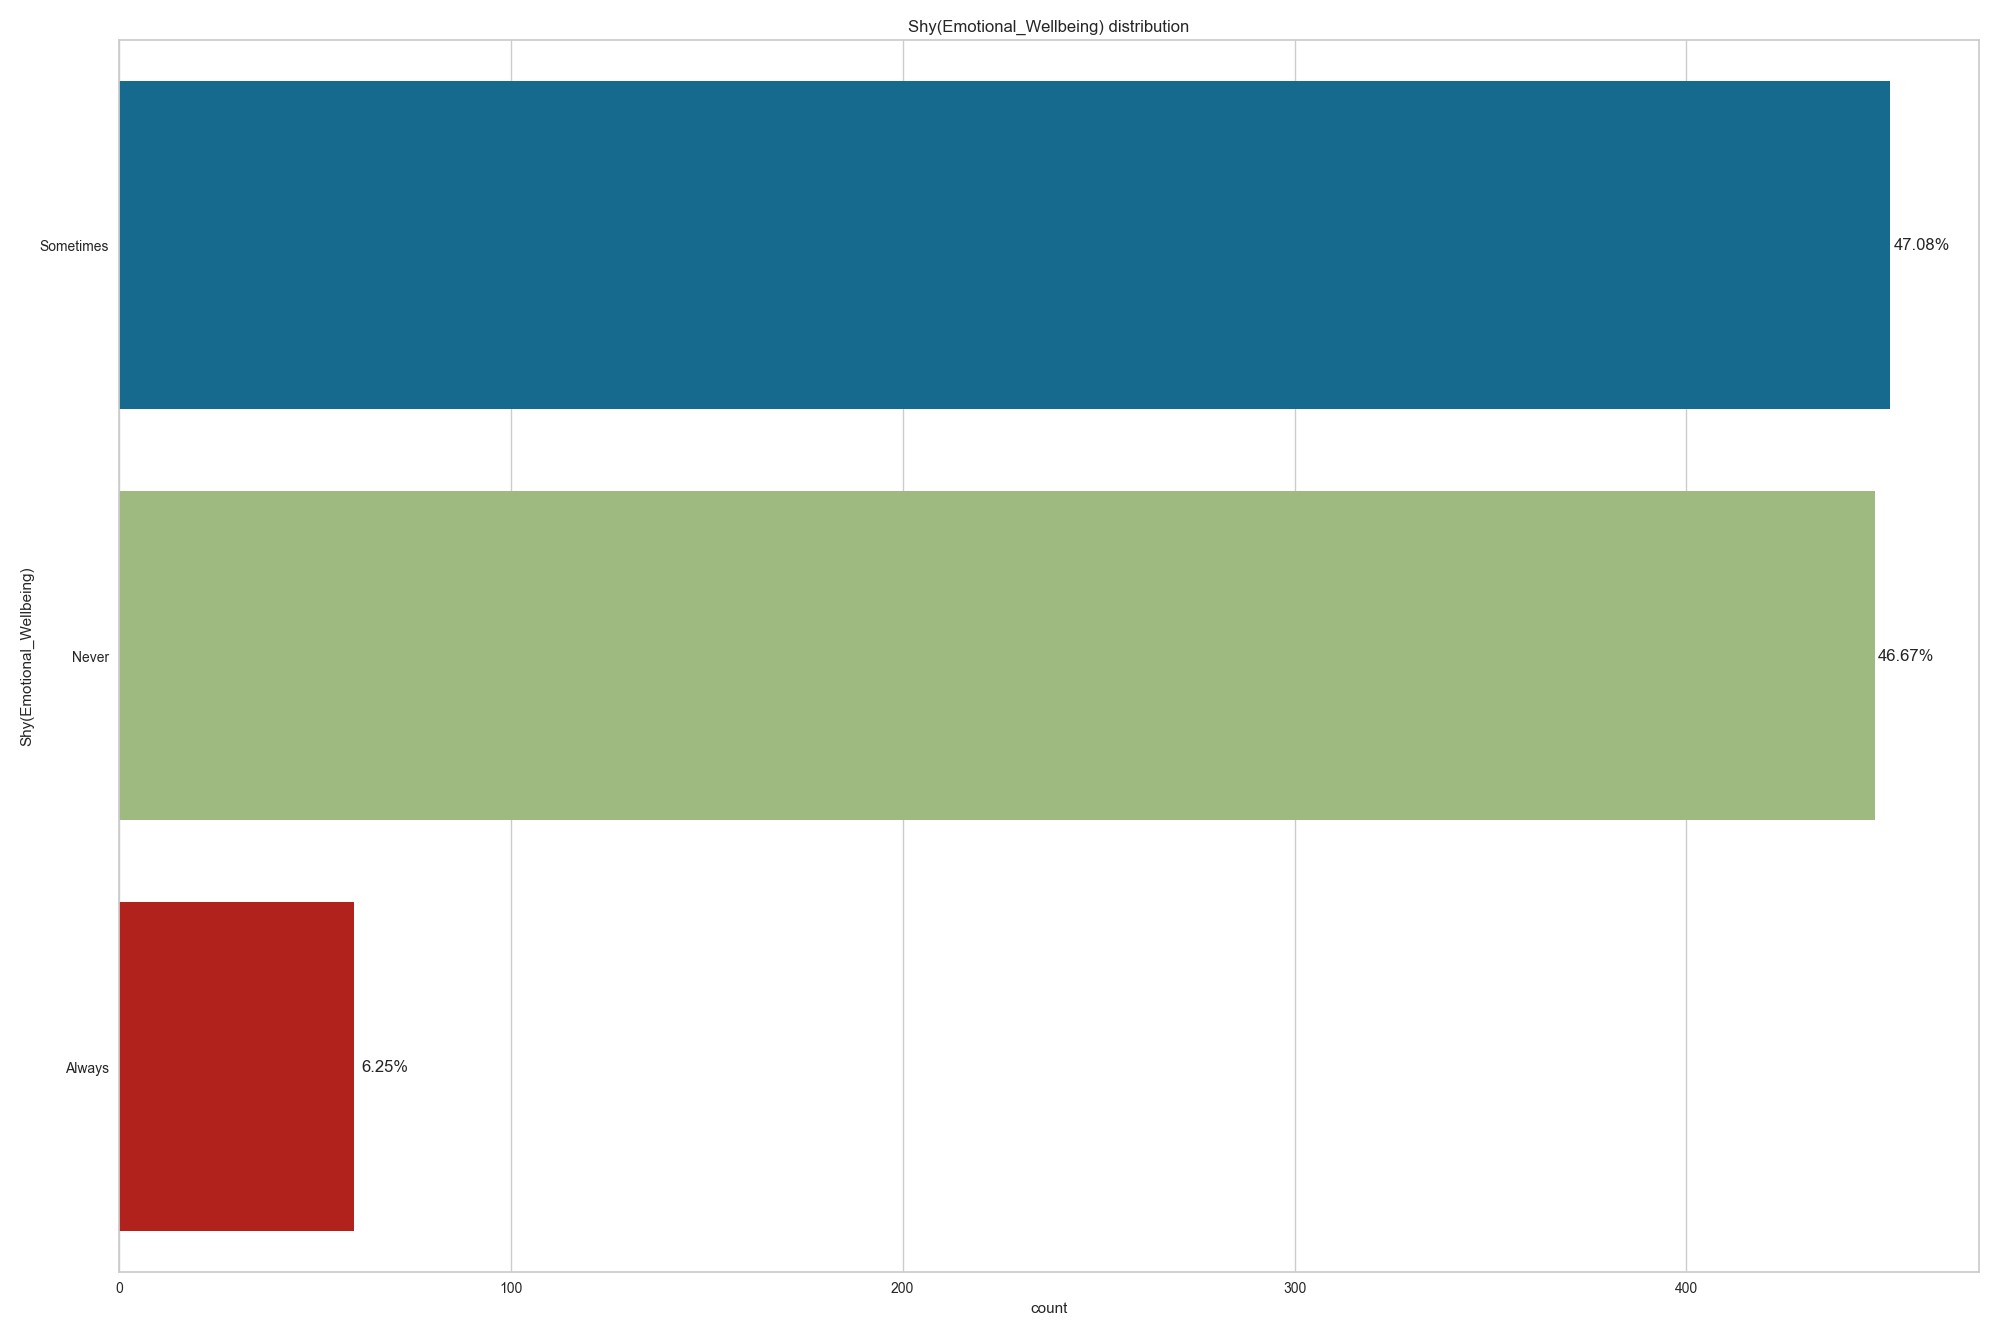

The data file committed next to this chart (first rows):
, Shy(Emotional_Wellbeing)
Sometimes, 452
Never, 448
Always, 60
